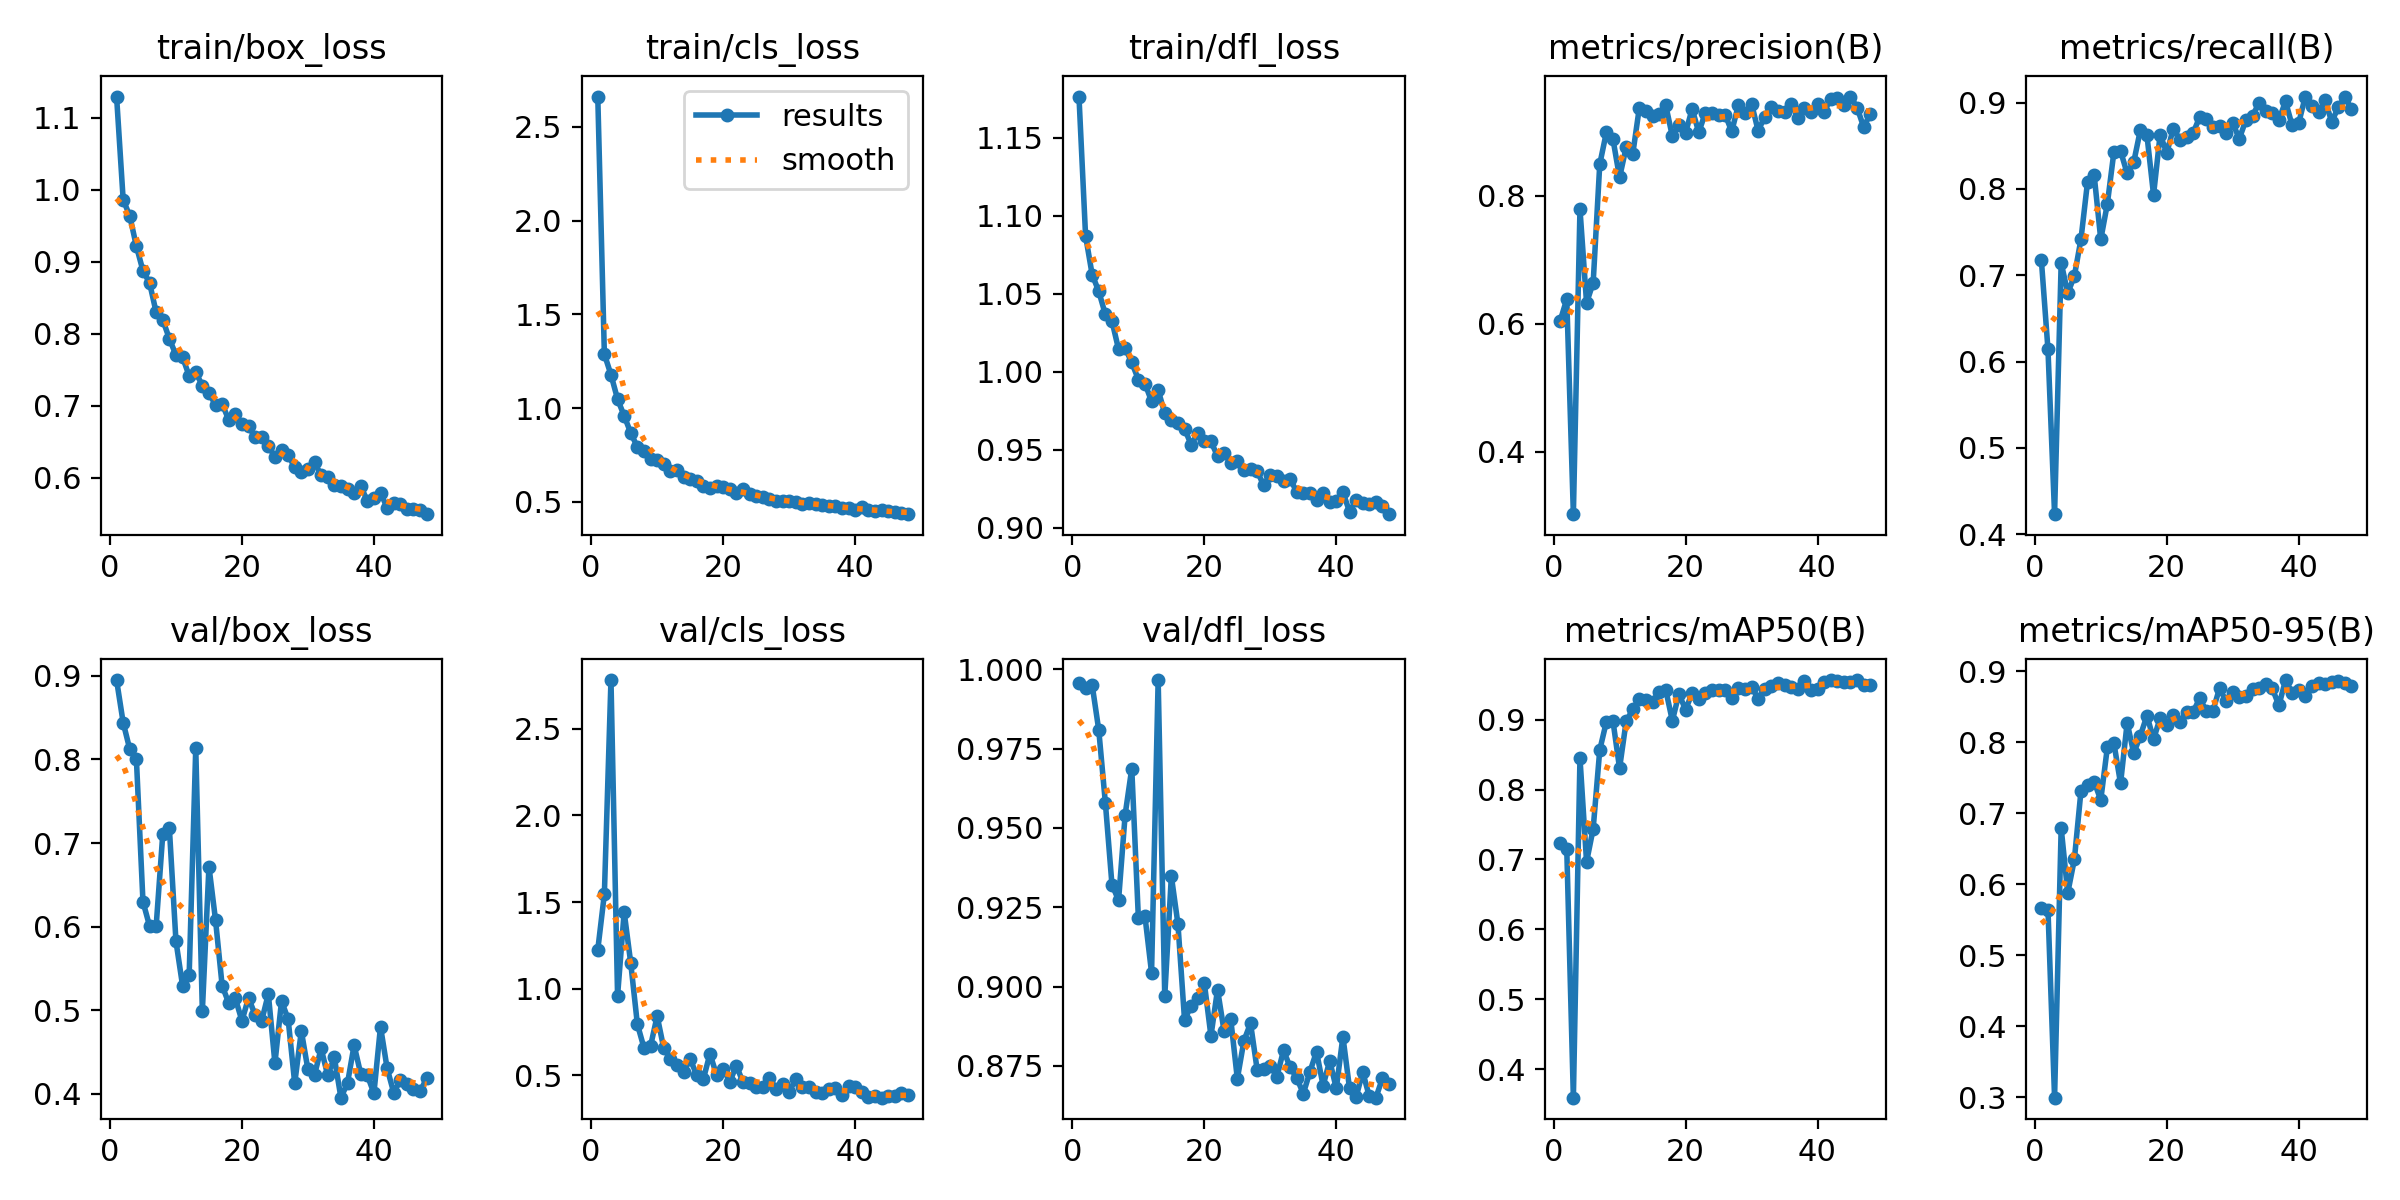

Data behind this chart, as committed beside it:
epoch, time, train/box_loss, train/cls_loss, train/dfl_loss, metrics/precision(B), metrics/recall(B), metrics/mAP50(B), metrics/mAP50-95(B), val/box_loss, val/cls_loss, val/dfl_loss, lr/pg0, lr/pg1, lr/pg2
1, 68.61, 1.13, 2.662, 1.176, 0.6048, 0.7175, 0.7231, 0.5666, 0.8948, 1.225, 0.9957, 0.003305, 0.003305, 0.003305
2, 110.1, 0.9861, 1.287, 1.087, 0.6385, 0.6141, 0.7143, 0.5644, 0.8439, 1.546, 0.994, 0.006632, 0.006632, 0.006632
3, 151.2, 0.9635, 1.178, 1.062, 0.3025, 0.4233, 0.3592, 0.2996, 0.8121, 2.78, 0.995, 0.009952, 0.009952, 0.009952
4, 180, 0.9217, 1.047, 1.052, 0.7793, 0.7144, 0.8451, 0.6794, 0.8008, 0.96, 0.9808, 0.00997, 0.00997, 0.00997
5, 209.2, 0.8874, 0.9585, 1.037, 0.6327, 0.6793, 0.6965, 0.5881, 0.6299, 1.442, 0.9579, 0.00996, 0.00996, 0.00996
6, 237.7, 0.8707, 0.867, 1.032, 0.6642, 0.6992, 0.7439, 0.6352, 0.6008, 1.147, 0.9321, 0.00995, 0.00995, 0.00995
7, 266.3, 0.8296, 0.7923, 1.014, 0.8495, 0.7417, 0.8567, 0.7316, 0.6008, 0.7958, 0.9272, 0.009941, 0.009941, 0.009941
8, 295.4, 0.8192, 0.7705, 1.015, 0.8992, 0.8084, 0.8968, 0.7404, 0.7104, 0.6596, 0.9542, 0.009931, 0.009931, 0.009931
9, 324.2, 0.793, 0.7297, 1.006, 0.8887, 0.816, 0.8981, 0.7445, 0.7177, 0.6699, 0.9687, 0.009921, 0.009921, 0.009921
10, 353.1, 0.7703, 0.7219, 0.9949, 0.8287, 0.7414, 0.8305, 0.7189, 0.5826, 0.8426, 0.9217, 0.009911, 0.009911, 0.009911
11, 381.6, 0.7674, 0.7002, 0.9924, 0.8759, 0.7827, 0.8975, 0.7931, 0.5296, 0.6564, 0.9222, 0.009901, 0.009901, 0.009901
12, 410.5, 0.7413, 0.6637, 0.981, 0.8654, 0.8433, 0.9147, 0.7985, 0.5419, 0.5959, 0.9044, 0.009891, 0.009891, 0.009891
13, 439.4, 0.7463, 0.6674, 0.9881, 0.9379, 0.8438, 0.9295, 0.7422, 0.8134, 0.5629, 0.9966, 0.009881, 0.009881, 0.009881
14, 468, 0.7278, 0.6318, 0.9732, 0.9334, 0.818, 0.9275, 0.8277, 0.4992, 0.5201, 0.8969, 0.009871, 0.009871, 0.009871
15, 497.1, 0.7177, 0.6213, 0.9691, 0.9247, 0.8311, 0.9256, 0.7849, 0.6719, 0.5942, 0.9348, 0.009861, 0.009861, 0.009861
16, 525.7, 0.7008, 0.6107, 0.9671, 0.9273, 0.8682, 0.94, 0.8094, 0.6077, 0.5025, 0.9197, 0.009851, 0.009851, 0.009851
17, 554.8, 0.7024, 0.5853, 0.9635, 0.9413, 0.862, 0.9427, 0.8378, 0.5294, 0.479, 0.8894, 0.009842, 0.009842, 0.009842
18, 584.3, 0.6802, 0.5732, 0.9531, 0.8933, 0.7931, 0.8983, 0.8044, 0.5087, 0.6247, 0.894, 0.009832, 0.009832, 0.009832
19, 612.9, 0.6877, 0.5864, 0.9604, 0.9108, 0.8629, 0.937, 0.8344, 0.5143, 0.5036, 0.8963, 0.009822, 0.009822, 0.009822
20, 641.4, 0.6745, 0.5783, 0.9554, 0.8982, 0.8418, 0.9142, 0.8249, 0.4875, 0.5398, 0.9011, 0.009812, 0.009812, 0.009812
21, 670, 0.6715, 0.5658, 0.9552, 0.9359, 0.8698, 0.938, 0.8387, 0.515, 0.4621, 0.8844, 0.009802, 0.009802, 0.009802
22, 699, 0.6557, 0.5493, 0.9458, 0.8994, 0.8566, 0.9294, 0.8285, 0.4943, 0.557, 0.8991, 0.009792, 0.009792, 0.009792
23, 727.6, 0.6557, 0.5656, 0.9478, 0.9296, 0.8603, 0.9376, 0.8429, 0.4877, 0.4617, 0.8858, 0.009782, 0.009782, 0.009782
24, 756, 0.6438, 0.5428, 0.9415, 0.9287, 0.8648, 0.943, 0.8432, 0.5195, 0.4575, 0.8898, 0.009772, 0.009772, 0.009772
25, 784.4, 0.6288, 0.533, 0.943, 0.9258, 0.8834, 0.942, 0.862, 0.4367, 0.4328, 0.8709, 0.009762, 0.009762, 0.009762
26, 818, 0.6377, 0.5238, 0.9369, 0.927, 0.881, 0.9425, 0.8442, 0.5111, 0.4363, 0.8829, 0.009753, 0.009753, 0.009753
27, 846.2, 0.6309, 0.5162, 0.9378, 0.9007, 0.8712, 0.9314, 0.8447, 0.4895, 0.4881, 0.8884, 0.009743, 0.009743, 0.009743
28, 874.4, 0.6147, 0.5047, 0.9361, 0.9416, 0.8727, 0.9458, 0.8763, 0.4127, 0.4233, 0.8738, 0.009733, 0.009733, 0.009733
29, 902.7, 0.6083, 0.5031, 0.9271, 0.9302, 0.8642, 0.9437, 0.8578, 0.4753, 0.4505, 0.8739, 0.009723, 0.009723, 0.009723
30, 930.8, 0.612, 0.506, 0.9336, 0.9442, 0.8759, 0.9471, 0.8716, 0.4293, 0.4046, 0.8749, 0.009713, 0.009713, 0.009713
31, 960.9, 0.6212, 0.4993, 0.9331, 0.9018, 0.8583, 0.9302, 0.8633, 0.4229, 0.4781, 0.8716, 0.009703, 0.009703, 0.009703
32, 989.2, 0.6032, 0.4886, 0.9301, 0.9233, 0.8796, 0.9445, 0.8659, 0.4544, 0.4356, 0.8799, 0.009693, 0.009693, 0.009693
33, 1017, 0.6007, 0.4955, 0.9313, 0.9387, 0.8848, 0.9484, 0.876, 0.4223, 0.4333, 0.8746, 0.009683, 0.009683, 0.009683
34, 1046, 0.5895, 0.4908, 0.9228, 0.9329, 0.8996, 0.9517, 0.8772, 0.4436, 0.4043, 0.8712, 0.009673, 0.009673, 0.009673
35, 1074, 0.5882, 0.4837, 0.9221, 0.9308, 0.8904, 0.9502, 0.8824, 0.3956, 0.3982, 0.8662, 0.009663, 0.009663, 0.009663
36, 1102, 0.5841, 0.4784, 0.9223, 0.944, 0.8881, 0.9461, 0.8761, 0.413, 0.4225, 0.8731, 0.009654, 0.009654, 0.009654
37, 1130, 0.5787, 0.4772, 0.9178, 0.9224, 0.88, 0.9433, 0.852, 0.4582, 0.4293, 0.8795, 0.009644, 0.009644, 0.009644
38, 1159, 0.5888, 0.467, 0.9222, 0.9369, 0.9013, 0.9555, 0.8879, 0.4241, 0.3891, 0.8688, 0.009634, 0.009634, 0.009634
39, 1196, 0.5672, 0.4679, 0.9164, 0.9316, 0.8737, 0.9419, 0.8702, 0.4224, 0.4419, 0.8766, 0.009624, 0.009624, 0.009624
40, 1225, 0.5717, 0.4559, 0.9171, 0.9438, 0.8763, 0.9431, 0.8734, 0.4009, 0.4325, 0.8679, 0.009614, 0.009614, 0.009614
41, 1254, 0.5792, 0.4716, 0.9227, 0.9311, 0.907, 0.9538, 0.8657, 0.4805, 0.4025, 0.8842, 0.009604, 0.009604, 0.009604
42, 1282, 0.5579, 0.4547, 0.9102, 0.9518, 0.896, 0.9566, 0.8795, 0.4308, 0.3772, 0.8679, 0.009594, 0.009594, 0.009594
43, 1311, 0.564, 0.4527, 0.9174, 0.9533, 0.8892, 0.9547, 0.8842, 0.4017, 0.3806, 0.8651, 0.009584, 0.009584, 0.009584
44, 1340, 0.5632, 0.4547, 0.9159, 0.9417, 0.9024, 0.9536, 0.8823, 0.4162, 0.3719, 0.8731, 0.009574, 0.009574, 0.009574
45, 1369, 0.5567, 0.4504, 0.9153, 0.9552, 0.8779, 0.9533, 0.8858, 0.4117, 0.3796, 0.8654, 0.009564, 0.009564, 0.009564
46, 1397, 0.5561, 0.4473, 0.9164, 0.9379, 0.8944, 0.9563, 0.8863, 0.4057, 0.3792, 0.865, 0.009555, 0.009555, 0.009555
47, 1425, 0.5544, 0.4394, 0.9137, 0.9074, 0.9067, 0.9501, 0.8834, 0.4033, 0.3963, 0.8711, 0.009545, 0.009545, 0.009545
48, 1453, 0.5491, 0.4338, 0.9086, 0.9283, 0.8923, 0.949, 0.8792, 0.4186, 0.388, 0.8693, 0.009535, 0.009535, 0.009535
